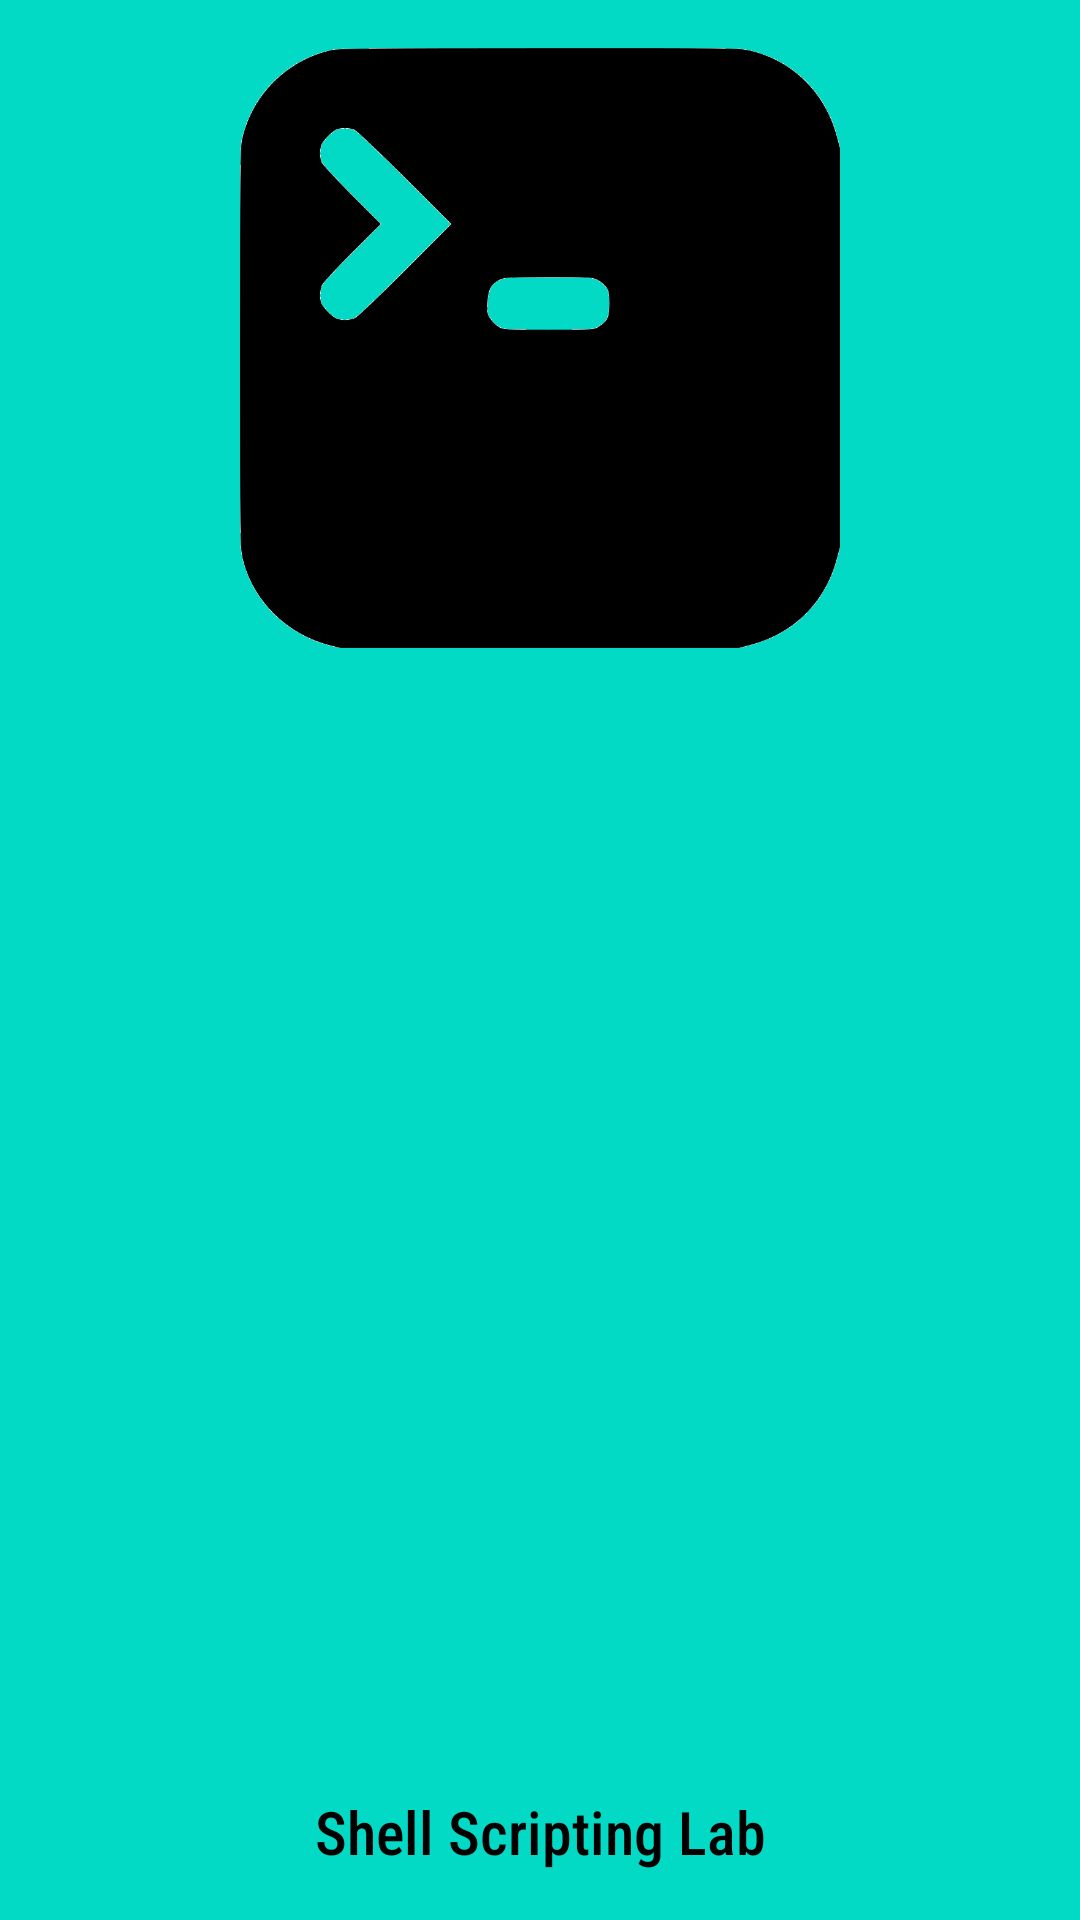

Produce the Android XML layout that renders to this screen, including the resource entries it uses.
<!-- AndroidManifest.xml: application theme AppTheme -->
<!-- res/layout/nav_header.xml -->
<?xml version="1.0" encoding="utf-8"?>
<androidx.constraintlayout.widget.ConstraintLayout xmlns:android="http://schemas.android.com/apk/res/android"
    xmlns:app="http://schemas.android.com/apk/res-auto"
    xmlns:tools="http://schemas.android.com/tools"
    android:id="@+id/navHeader"
    android:layout_width="match_parent"
    android:layout_height="300dp"
    android:background="@color/colorAccent"
    android:padding="16dp"
    android:theme="@style/ThemeOverlay.AppCompat.Dark">


    <ImageView
        android:id="@+id/imageView"
        android:layout_width="wrap_content"
        android:layout_height="200dp"
        app:layout_constraintBottom_toBottomOf="parent"
        app:layout_constraintEnd_toEndOf="parent"
        app:layout_constraintStart_toStartOf="parent"
        app:layout_constraintTop_toTopOf="parent"
        app:layout_constraintVertical_bias="0.0"
        app:srcCompat="@drawable/c336a256e6f4dedcb6e50e3c306de7e7" />

    <TextView
        android:id="@+id/textView"
        android:layout_width="wrap_content"
        android:layout_height="wrap_content"
        android:text="@string/greetings"
        android:textColor="@android:color/black"
        android:textSize="20sp"
        app:fontFamily="sans-serif-condensed-medium"
        app:layout_constraintBottom_toBottomOf="parent"
        app:layout_constraintEnd_toEndOf="parent"
        app:layout_constraintStart_toStartOf="parent" />
</androidx.constraintlayout.widget.ConstraintLayout>
<!-- resources referenced by this layout -->
<resources>
  <!-- drawable c336a256e6f4dedcb6e50e3c306de7e7: png bitmap (drawable, 25230 bytes) -->
  <string name="greetings">Shell Scripting Lab</string>
  <style name="AppTheme" parent="Theme.AppCompat.Light.DarkActionBar">
          
          <item name="colorPrimary">@color/colorPrimary</item>
          <item name="colorPrimaryDark">@color/colorPrimaryDark</item>
          <item name="colorAccent">@color/colorAccent</item>
      </style>
  <!-- not gathered from this repository: default colours our renderer supplied (Android Studio template values) -->
  <color name="colorPrimary">#FF6200EE</color>
  <color name="colorPrimaryDark">#FF3700B3</color>
  <color name="colorAccent">#FF03DAC5</color>
</resources>
